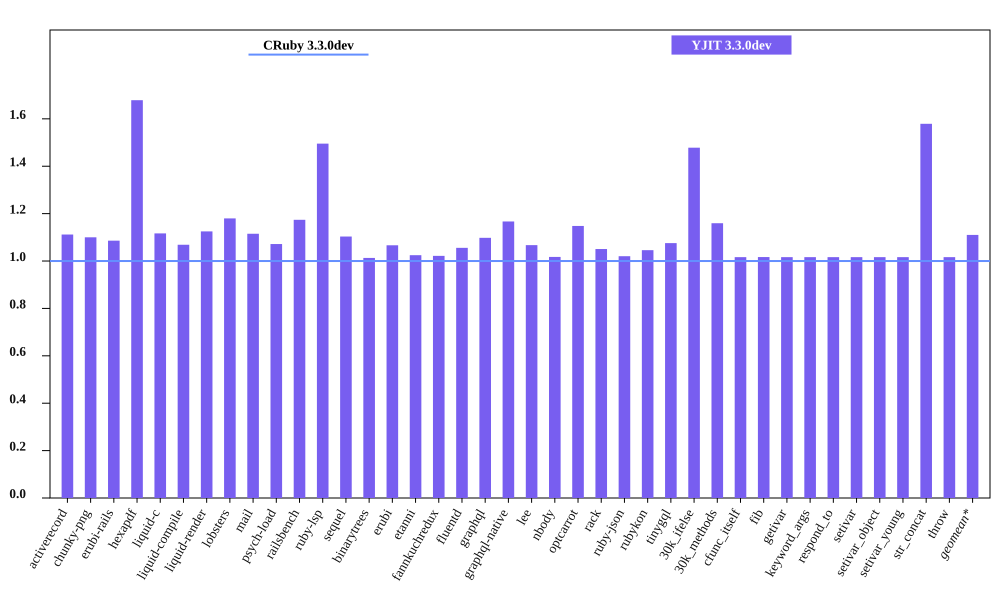

Values plotted in this chart, from the file beside it:
bench, CRuby 3.3.0dev mem (MiB), YJIT 3.3.0dev mem (MiB), Inline Code, Outlined Code, YJIT Mem overhead
activerecord, 49.88, 55.46, 1, 1
chunky-png, 60.26, 66.29, 1, 1
erubi-rails, 91.12, 98.95, 2, 2
hexapdf, 161.5, 271.1, 2, 2
liquid-c, 36.7, 40.97, 1, 1
liquid-compile, 36.07, 38.55, 1, 1
liquid-render, 34.5, 38.81, 1, 1
lobsters, 278.4, 328.5, 7, 7
mail, 50.58, 56.4, 1, 1
psych-load, 34.71, 37.2, 1, 1
railsbench, 90.56, 106.3, 3, 3
ruby-lsp, 87.58, 131, 5, 5
sequel, 37.27, 41.12, 1, 1
binarytrees, 25.74, 26.08, 1, 1
erubi, 29.34, 31.29, 1, 1
etanni, 23.18, 23.75, 1, 1
fannkuchredux, 20.11, 20.54, 1, 1
fluentd, 606.1, 639.8, 1, 1
graphql, 38.82, 42.62, 1, 1
graphql-native, 36.28, 42.33, 1, 1
lee, 31.99, 34.13, 1, 1
nbody, 20.11, 20.46, 1, 1
optcarrot, 64.76, 74.34, 1, 1
rack, 30.34, 31.87, 1, 1
ruby-json, 20.75, 21.18, 1, 1
rubykon, 47.52, 49.69, 1, 1
tinygql, 28.06, 30.18, 1, 1
30k_ifelse, 63.29, 93.56, 5, 5
30k_methods, 51.43, 59.63, 2, 2
cfunc_itself, 20.07, 20.4, 1, 1
fib, 20.07, 20.41, 1, 1
getivar, 20.07, 20.4, 1, 1
keyword_args, 20.07, 20.4, 1, 1
respond_to, 20.06, 20.39, 1, 1
setivar, 20.07, 20.4, 1, 1
setivar_object, 20.07, 20.4, 1, 1
setivar_young, 20.07, 20.4, 1, 1
str_concat, 46.42, 73.3, 1, 1
throw, 20.07, 20.4, 1, 1
